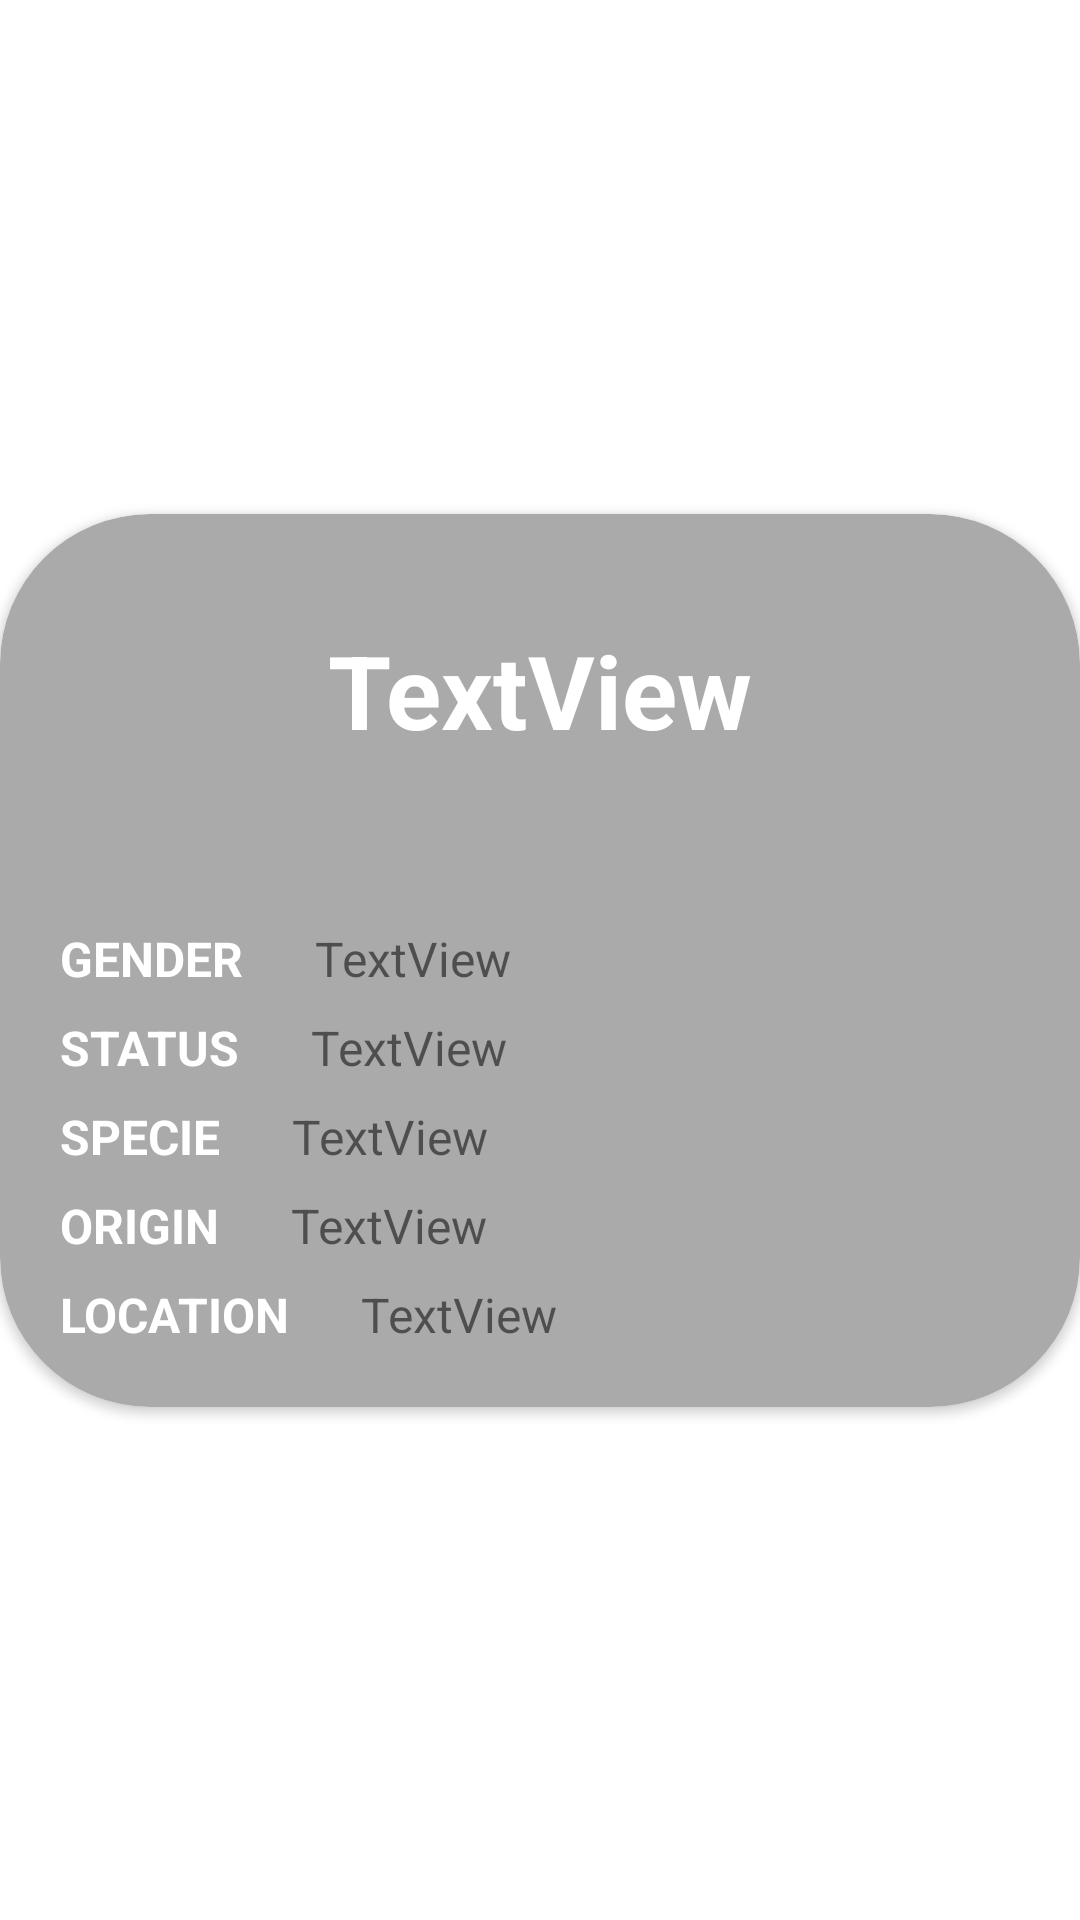

The Android layout XML behind this screen, and the referenced resources:
<!-- AndroidManifest.xml: application theme Theme.RickMortyApp -->
<!-- res/layout/fragment_character.xml -->
<?xml version="1.0" encoding="utf-8"?>
<androidx.constraintlayout.widget.ConstraintLayout xmlns:android="http://schemas.android.com/apk/res/android"
    xmlns:app="http://schemas.android.com/apk/res-auto"
    xmlns:tools="http://schemas.android.com/tools"
    android:layout_width="match_parent"
    android:layout_height="match_parent"
    android:background="@android:color/transparent"
    tools:context=".ui.character.CharacterFragment">

    <androidx.cardview.widget.CardView
        android:layout_width="match_parent"
        android:layout_height="wrap_content"
        android:background="@color/purple_700"
        app:cardBackgroundColor="@android:color/darker_gray"
        app:cardCornerRadius="50dp"
        app:layout_constraintBottom_toBottomOf="parent"
        app:layout_constraintEnd_toEndOf="parent"
        app:layout_constraintStart_toStartOf="parent"
        app:layout_constraintTop_toTopOf="parent">

        <androidx.constraintlayout.widget.ConstraintLayout
            android:layout_width="match_parent"
            android:layout_height="wrap_content"
            android:padding="20dp">

            <TextView
                android:id="@+id/tvNameCharacter"
                android:layout_width="wrap_content"
                android:layout_height="wrap_content"
                android:layout_marginTop="16dp"
                android:text="TextView"
                android:textAlignment="center"
                android:textColor="@color/white"
                android:textSize="34sp"
                android:textStyle="bold"
                app:layout_constraintEnd_toEndOf="parent"
                app:layout_constraintStart_toStartOf="parent"
                app:layout_constraintTop_toTopOf="parent" />

            <ImageView
                android:id="@+id/ivImageCharacter"
                android:layout_width="wrap_content"
                android:layout_height="wrap_content"
                android:layout_marginTop="24dp"
                android:contentDescription="Image Character"
                app:layout_constraintEnd_toEndOf="parent"
                app:layout_constraintStart_toStartOf="parent"
                app:layout_constraintTop_toBottomOf="@+id/tvNameCharacter"
                tools:src="@tools:sample/avatars" />

            <TextView
                android:id="@+id/tvGenderCharacter"
                android:layout_width="0dp"
                android:layout_height="wrap_content"
                android:layout_marginTop="32dp"
                android:text="Gender"
                android:textAllCaps="true"
                android:textColor="@color/white"
                android:textSize="16sp"
                android:textStyle="bold"
                app:layout_constraintStart_toStartOf="parent"
                app:layout_constraintTop_toBottomOf="@+id/ivImageCharacter" />

            <TextView
                android:id="@+id/tvGenderValue"
                android:layout_width="0dp"
                android:layout_height="wrap_content"
                android:layout_marginStart="24dp"
                android:text="TextView"
                android:textSize="16sp"
                app:layout_constraintEnd_toEndOf="parent"
                app:layout_constraintStart_toEndOf="@+id/tvGenderCharacter"
                app:layout_constraintTop_toTopOf="@+id/tvGenderCharacter" />

            <TextView
                android:id="@+id/tvStatusCharacter"
                android:layout_width="0dp"
                android:layout_height="wrap_content"
                android:layout_marginTop="8dp"
                android:text="Status"
                android:textAllCaps="true"
                android:textColor="@color/white"
                android:textSize="16sp"
                android:textStyle="bold"
                app:layout_constraintStart_toStartOf="parent"
                app:layout_constraintTop_toBottomOf="@+id/tvGenderCharacter" />

            <TextView
                android:id="@+id/tvStatusValue"
                android:layout_width="0dp"
                android:layout_height="wrap_content"
                android:layout_marginStart="24dp"
                android:text="TextView"
                android:textSize="16sp"
                app:layout_constraintEnd_toEndOf="parent"
                app:layout_constraintStart_toEndOf="@+id/tvStatusCharacter"
                app:layout_constraintTop_toTopOf="@+id/tvStatusCharacter" />

            <TextView
                android:id="@+id/tvSpecieCharacter"
                android:layout_width="0dp"
                android:layout_height="wrap_content"
                android:layout_marginTop="8dp"
                android:text="Specie"
                android:textAllCaps="true"
                android:textColor="@color/white"
                android:textSize="16sp"
                android:textStyle="bold"
                app:layout_constraintStart_toStartOf="parent"
                app:layout_constraintTop_toBottomOf="@+id/tvStatusCharacter" />

            <TextView
                android:id="@+id/tvSpecieValue"
                android:layout_width="0dp"
                android:layout_height="wrap_content"
                android:layout_marginStart="24dp"
                android:text="TextView"
                android:textSize="16sp"
                app:layout_constraintEnd_toEndOf="parent"
                app:layout_constraintStart_toEndOf="@+id/tvSpecieCharacter"
                app:layout_constraintTop_toTopOf="@+id/tvSpecieCharacter" />

            <TextView
                android:id="@+id/tvOriginCharacter"
                android:layout_width="0dp"
                android:layout_height="wrap_content"
                android:layout_marginTop="8dp"
                android:text="Origin"
                android:textAllCaps="true"
                android:textColor="@color/white"
                android:textSize="16sp"
                android:textStyle="bold"
                app:layout_constraintStart_toStartOf="parent"
                app:layout_constraintTop_toBottomOf="@+id/tvSpecieCharacter" />

            <TextView
                android:id="@+id/tvOriginValue"
                android:layout_width="0dp"
                android:layout_height="wrap_content"
                android:layout_marginStart="24dp"
                android:text="TextView"
                android:textSize="16sp"
                app:layout_constraintEnd_toEndOf="parent"
                app:layout_constraintStart_toEndOf="@+id/tvOriginCharacter"
                app:layout_constraintTop_toTopOf="@+id/tvOriginCharacter" />

            <TextView
                android:id="@+id/tvLocationCharacter"
                android:layout_width="0dp"
                android:layout_height="wrap_content"
                android:layout_marginTop="8dp"
                android:text="Location"
                android:textAllCaps="true"
                android:textColor="@color/white"
                android:textSize="16sp"
                android:textStyle="bold"
                app:layout_constraintStart_toStartOf="parent"
                app:layout_constraintTop_toBottomOf="@+id/tvOriginCharacter" />

            <TextView
                android:id="@+id/tvLocationValue"
                android:layout_width="0dp"
                android:layout_height="wrap_content"
                android:layout_marginStart="24dp"
                android:text="TextView"
                android:textSize="16sp"
                app:layout_constraintEnd_toEndOf="parent"
                app:layout_constraintStart_toEndOf="@+id/tvLocationCharacter"
                app:layout_constraintTop_toTopOf="@+id/tvLocationCharacter" />

        </androidx.constraintlayout.widget.ConstraintLayout>
    </androidx.cardview.widget.CardView>
</androidx.constraintlayout.widget.ConstraintLayout>
<!-- resources referenced by this layout -->
<resources>
  <color name="purple_700">#FF3700B3</color>
  <color name="white">#FFFFFFFF</color>
  <style name="Theme.RickMortyApp" parent="Theme.MaterialComponents.DayNight.NoActionBar" />
</resources>
